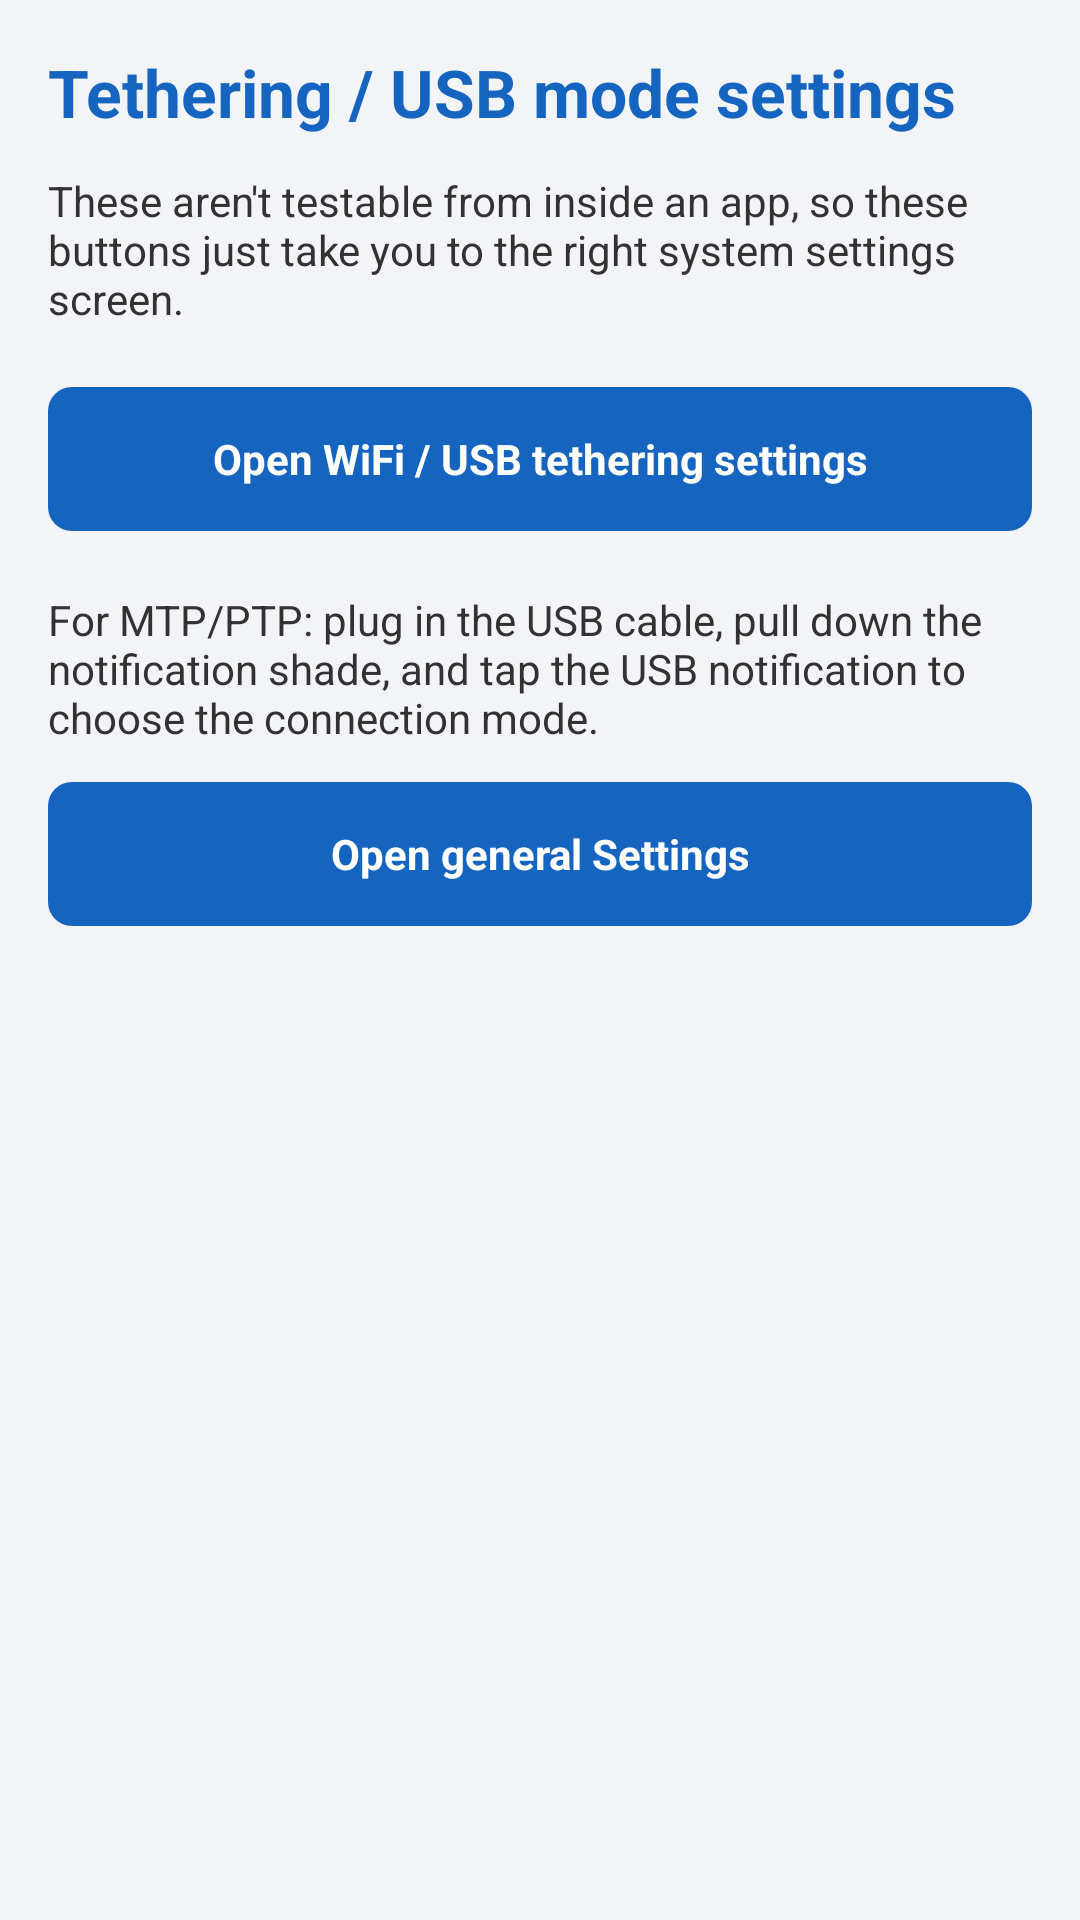

Android layout source for this screen:
<!-- AndroidManifest.xml: application theme AppTheme -->
<!-- res/layout/activity_settings_shortcuts.xml -->
<?xml version="1.0" encoding="utf-8"?>
<LinearLayout xmlns:android="http://schemas.android.com/apk/res/android"
    android:layout_width="match_parent"
    android:layout_height="match_parent"
    android:orientation="vertical"
    android:padding="16dp">

    <TextView
        style="@style/ScreenTitle"
        android:layout_width="match_parent"
        android:layout_height="wrap_content"
        android:text="@string/settings_title" />

    <TextView
        android:layout_width="match_parent"
        android:layout_height="wrap_content"
        android:layout_marginTop="12dp"
        android:text="@string/settings_tethering_desc"
        android:textSize="14sp" />

    <Button
        android:id="@+id/button_open_tethering"
        android:layout_width="match_parent"
        android:layout_height="wrap_content"
        android:layout_marginTop="20dp"
        android:text="@string/settings_button_tethering" />

    <TextView
        android:layout_width="match_parent"
        android:layout_height="wrap_content"
        android:layout_marginTop="20dp"
        android:text="@string/settings_usb_desc"
        android:textSize="14sp" />

    <Button
        android:id="@+id/button_open_settings"
        android:layout_width="match_parent"
        android:layout_height="wrap_content"
        android:layout_marginTop="12dp"
        android:text="@string/settings_button_open_settings" />

</LinearLayout>
<!-- resources referenced by this layout -->
<resources>
  <string name="settings_button_open_settings">Open general Settings</string>
  <string name="settings_button_tethering">Open WiFi / USB tethering settings</string>
  <string name="settings_tethering_desc">These aren\'t testable from inside an app, so these buttons just take you to the right system settings screen.</string>
  <string name="settings_title">Tethering / USB mode settings</string>
  <string name="settings_usb_desc">For MTP/PTP: plug in the USB cable, pull down the notification shade, and tap the USB notification to choose the connection mode.</string>
  <style name="ScreenTitle">
          <item name="android:textColor">@color/primary</item>
          <item name="android:textStyle">bold</item>
          <item name="android:textSize">22sp</item>
      </style>
  <style name="AppTheme" parent="@android:style/Theme.Light.NoTitleBar">
          <item name="android:windowBackground">@color/background</item>
          <item name="android:buttonStyle">@style/AppButton</item>
          <item name="android:textColorPrimary">@color/text_primary</item>
          <item name="android:colorBackground">@color/background</item>
      </style>
  <color name="primary">#1565C0</color>
  <color name="background">#F2F4F7</color>
  <style name="AppButton" parent="@android:style/Widget.Button">
          <item name="android:background">@drawable/button_bg</item>
          <item name="android:textColor">@color/white</item>
          <item name="android:textStyle">bold</item>
          <item name="android:minHeight">48dp</item>
          <item name="android:paddingLeft">16dp</item>
          <item name="android:paddingRight">16dp</item>
      </style>
  <color name="text_primary">#1B1F23</color>
  <!-- drawable button_bg (drawable) -->
  <?xml version="1.0" encoding="utf-8"?>
  <selector xmlns:android="http://schemas.android.com/apk/res/android">
      <item android:state_pressed="true">
          <shape android:shape="rectangle">
              <solid android:color="@color/primary_dark" />
              <corners android:radius="8dp" />
          </shape>
      </item>
      <item android:state_enabled="false">
          <shape android:shape="rectangle">
              <solid android:color="@color/divider" />
              <corners android:radius="8dp" />
          </shape>
      </item>
      <item>
          <shape android:shape="rectangle">
              <solid android:color="@color/primary" />
              <corners android:radius="8dp" />
          </shape>
      </item>
  </selector>
  <color name="white">#FFFFFF</color>
  <color name="primary_dark">#0D47A1</color>
  <color name="divider">#DDE2E8</color>
</resources>
